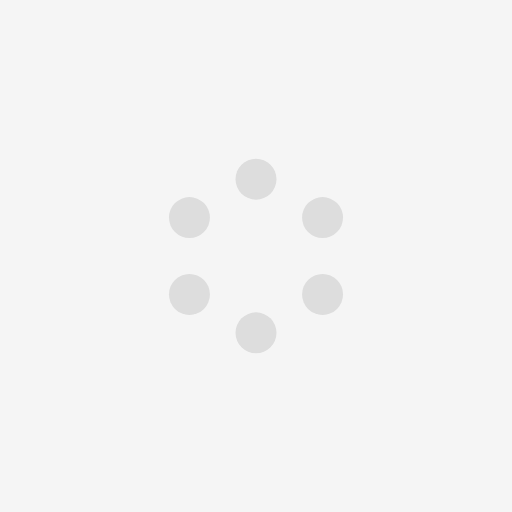
t = 0.00 s
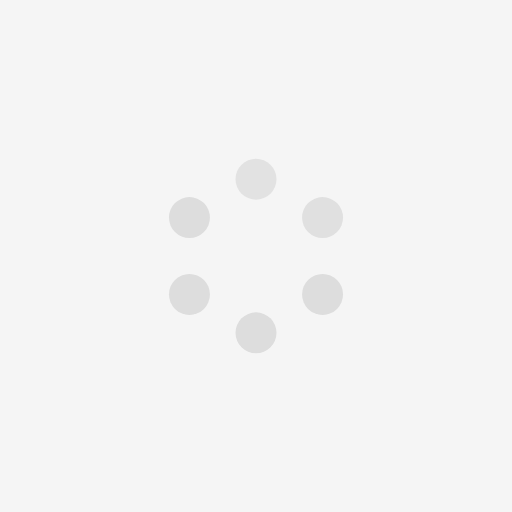
t = 0.25 s
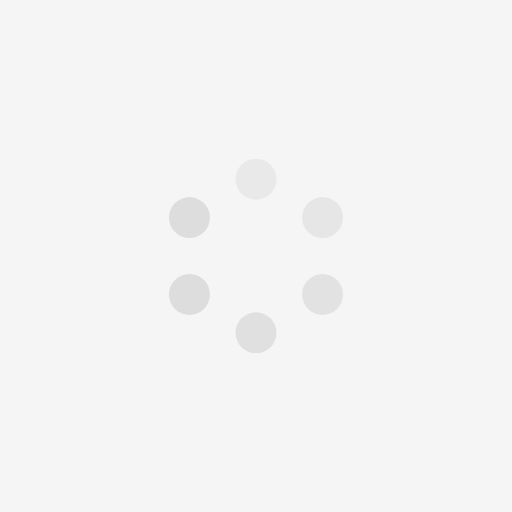
t = 0.50 s
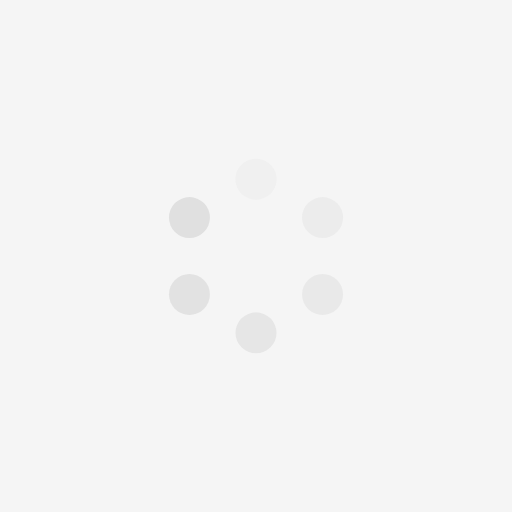
t = 0.75 s
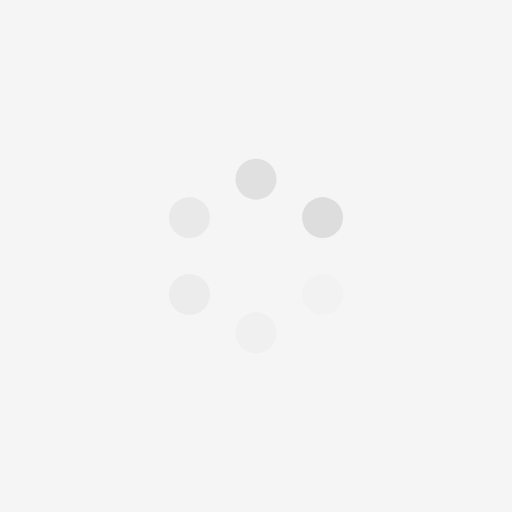
t = 1.13 s
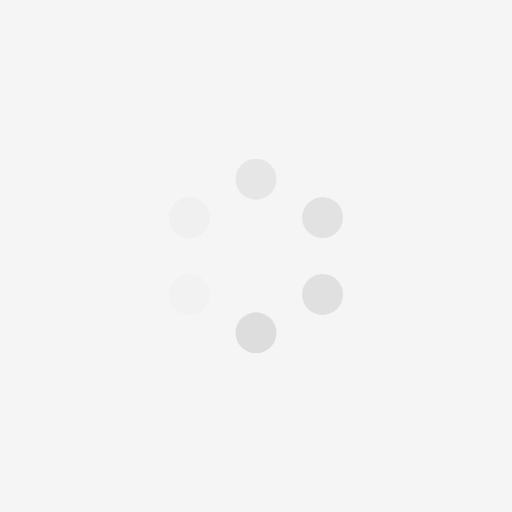
t = 1.38 s

The animated SVG that drew these frames (rendered in a browser with its animation timeline set to each time). Animation: 6 SMIL elements (animate=6); one cycle of 1.62 s, repeats indefinitely.

<svg width="200" height="200" viewBox="0 0 200 200" xmlns="http://www.w3.org/2000/svg">
  <rect width="200" height="200" fill="#f5f5f5"/>
  <g transform="translate(100, 100)">
    <circle cx="0" cy="-30" r="8" fill="#ddd">
      <animate attributeName="opacity" values="1;0" dur="1s" begin="0s" repeatCount="indefinite"/>
    </circle>
    <circle cx="26" cy="-15" r="8" fill="#ddd">
      <animate attributeName="opacity" values="1;0" dur="1s" begin="0.125s" repeatCount="indefinite"/>
    </circle>
    <circle cx="26" cy="15" r="8" fill="#ddd">
      <animate attributeName="opacity" values="1;0" dur="1s" begin="0.25s" repeatCount="indefinite"/>
    </circle>
    <circle cx="0" cy="30" r="8" fill="#ddd">
      <animate attributeName="opacity" values="1;0" dur="1s" begin="0.375s" repeatCount="indefinite"/>
    </circle>
    <circle cx="-26" cy="15" r="8" fill="#ddd">
      <animate attributeName="opacity" values="1;0" dur="1s" begin="0.5s" repeatCount="indefinite"/>
    </circle>
    <circle cx="-26" cy="-15" r="8" fill="#ddd">
      <animate attributeName="opacity" values="1;0" dur="1s" begin="0.625s" repeatCount="indefinite"/>
    </circle>
  </g>
</svg>
